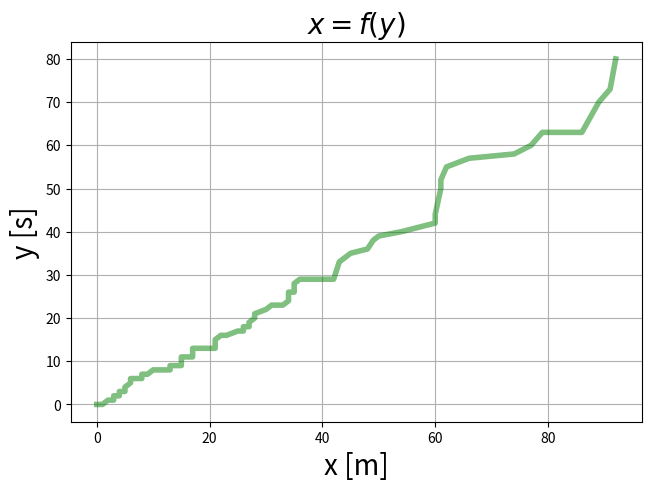

This chart was generated by the following Python code:
import random
import numpy as np
import matplotlib.pyplot as plt

from matplotlib import rc
from matplotlib.ticker import (MultipleLocator, AutoMinorLocator)

def single_plot(X, Y, x_label=None, y_label=None, x_fontsize=12, y_fontsize=12,
                t_fontsize=12, my_color='blue', width=2, my_alpha=1, my_title=None, grid=False,
                save=False, file_name=None):
    """
    A helper function to make a simple plot
    Parameters:
    -----------
    X: array/list           Y: array/list
    X axis data             Y axis data

    color: string (default='blue')           marker: string
    Curve color            Marker's type

    label: string (default=None)          xlabel: string          ylabel: string          title: string
    Plot's label name       x label name            y label name            Plot's title

    grid: boolean (default=None)
    Enable/disable grid

    for marker's type, see: https://matplotlib.org/api/_as_gen/matplotlib.pyplot.plot.html

    Returns
    -------
    None: plots the data
    """
    fig, ax = plt.subplots(constrained_layout=True)

    ax.plot(X, Y, color=my_color, linewidth=width, alpha=my_alpha)
    ax.set_xlabel(x_label, fontsize=x_fontsize)
    ax.set_ylabel(y_label, fontsize=y_fontsize)
    ax.set_title(my_title, fontsize=t_fontsize)

    if grid: ax.grid()
    if save: plt.savefig(file_name, bbox_inches='tight', pad_inches=0.025)
    plt.show()



if __name__ == '__main__':
    x = sorted([random.randint(0, x) for x in range(0, 100)])
    y = sorted([random.randint(0, x) for x in range(0, 100)])
    single_plot(x, y, 'x [m]', 'y [s]', my_title='$x = f(y)$', t_fontsize=20, grid=True,
                x_fontsize=20, y_fontsize=20, my_color='green', width=4, my_alpha=0.5,
                save=True, file_name='test.pdf')

